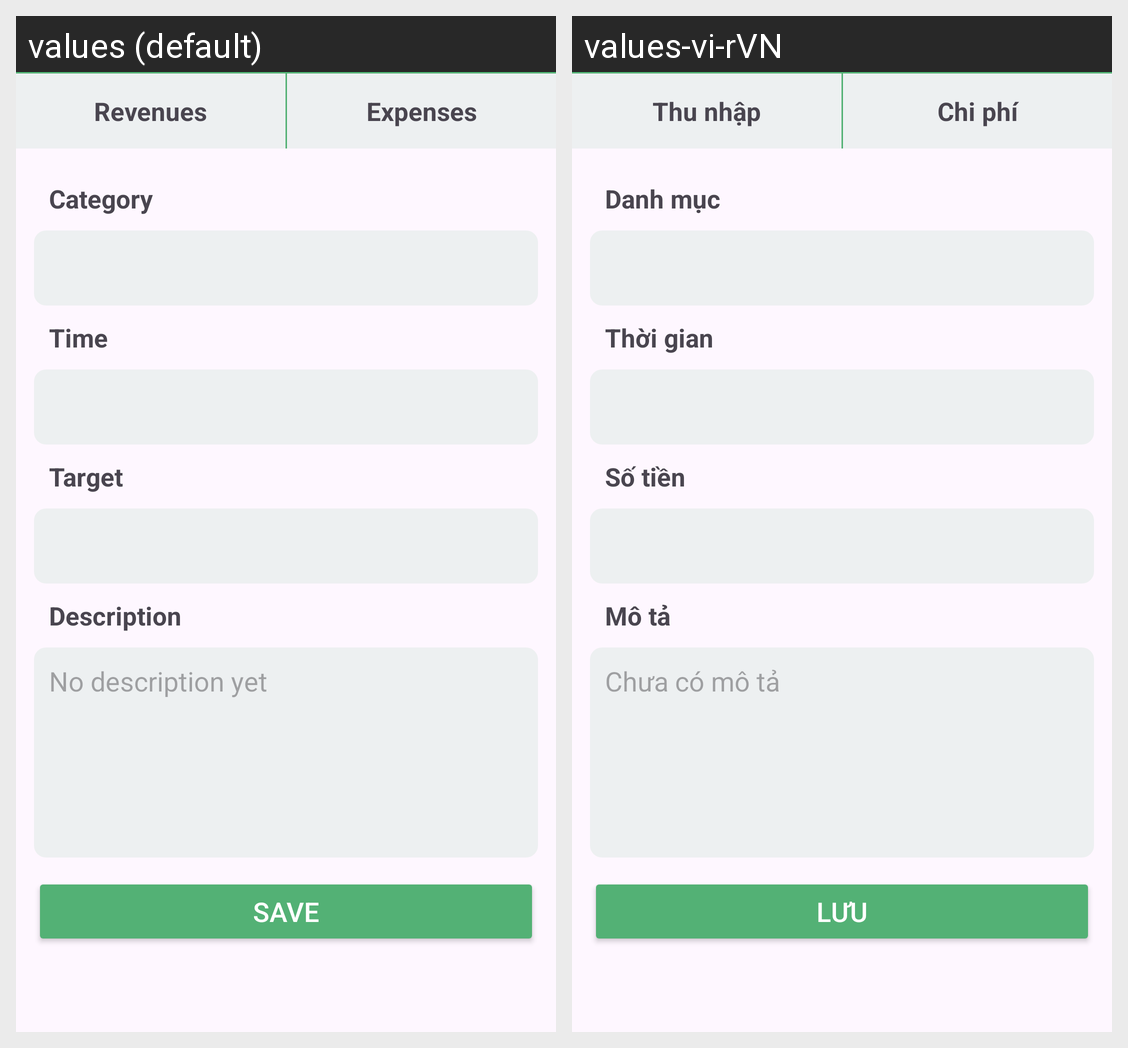

Translations of the strings shown on this Android screen, per locale in the grid:
Android screen res/layout/fragment_schedule.xml rendered under 2 locales, left to right: values (default), values-vi-rVN. Device: Nexus 5 (rendered at 1080×1920; each locale shown at half size, 540×960, under a caption strip naming it); theme Theme.financialManagement.
Strings drawn on this screen, with the default value and each locale's value (text and hints the layout hard-codes, and strings that could not be matched under every locale, appear in the picture but are not listed):

revenues
  values: Revenues
  values-vi-rVN: Thu nhập

expenses
  values: Expenses
  values-vi-rVN: Chi phí

category
  values: Category
  values-vi-rVN: Danh mục

time
  values: Time
  values-vi-rVN: Thời gian

target
  values: Target
  values-vi-rVN: Số tiền

description
  values: Description
  values-vi-rVN: Mô tả

empty
  values: No description yet
  values-vi-rVN: Chưa có mô tả

save
  values: SAVE
  values-vi-rVN: LƯU
